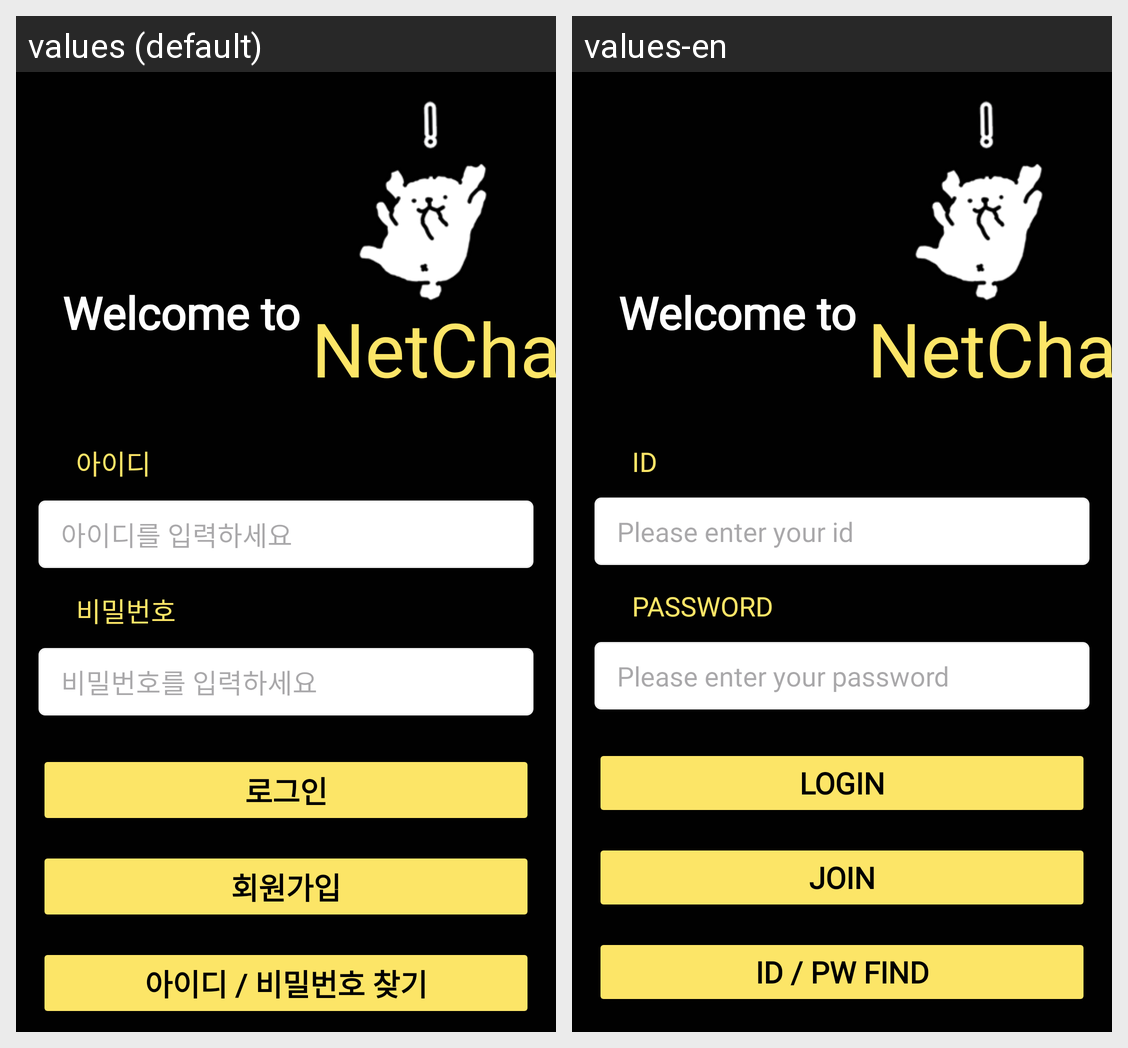

Strings drawn on this Android screen and how each of the app's shown locales translates them:
Android screen res/layout/activity_sign_in.xml rendered under 2 locales, left to right: values (default), values-en. Device: Nexus 5 (rendered at 1080×1920; each locale shown at half size, 540×960, under a caption strip naming it); theme Theme.Netcha.
Strings drawn on this screen, with the default value and each locale's value (text and hints the layout hard-codes, and strings that could not be matched under every locale, appear in the picture but are not listed):

signin_page_main_title
  values: Welcome to
  values-en: Welcome to

signin_page_sub_title
  values: NetCha
  values-en: NetCha

signin_page_tv_id
  values: 아이디
  values-en: ID

signin_page_et_id_hint
  values: 아이디를 입력하세요
  values-en: Please enter your id

signin_page_tv_pw
  values: 비밀번호
  values-en: PASSWORD

signin_page_et_pw_hint
  values: 비밀번호를 입력하세요
  values-en: Please enter your password

signin_page_btn_login
  values: 로그인
  values-en: LOGIN

signin_page_btn_join
  values: 회원가입
  values-en: JOIN

signin_page_btn_find
  values: 아이디 / 비밀번호 찾기
  values-en: ID / PW FIND
